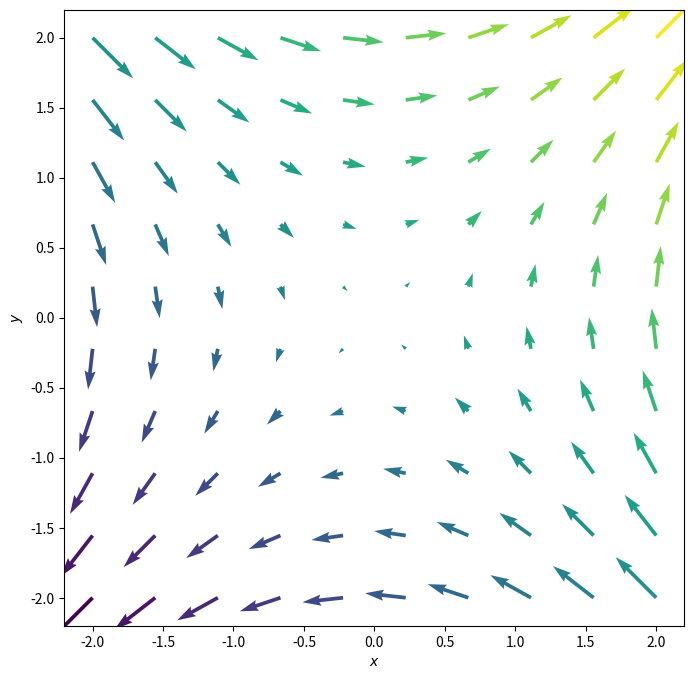
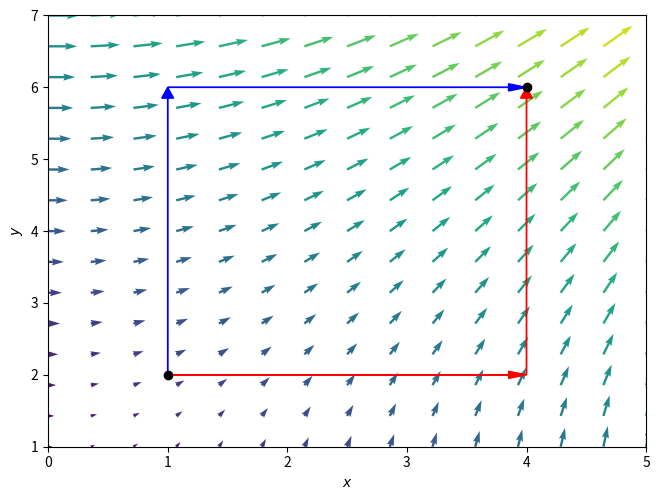
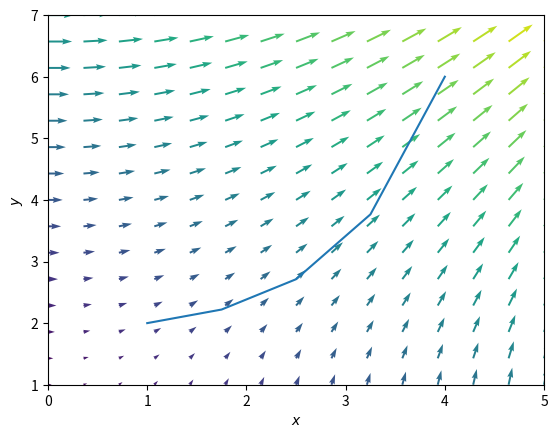

These charts were generated, in order, by the following Python code:
import numpy as np
import matplotlib.pyplot as plt

x = np.linspace(-2, 2, 10)
y = np.linspace(-2, 2, 10)

X, Y = np.meshgrid(x, y)
Z = X+Y

fig = plt.figure(figsize=(8, 8))
ax = fig.add_subplot(111)
ax.quiver(X, Y, Y, X, Z)

ax.set_xlabel('$x$')
ax.set_ylabel('$y$')
plt.show()

p1 = (1, 2)
p2 = (4, 6)

###Path 1 (red) is a segment from x1 to x2 at y1 followed by a 
###   segment from y1 to y2 at x2

path1 = -(p2[0]*p1[1] - p1[0]*p1[1] + p2[0]*p2[1] - p2[0]*p1[1])

###Path 2 (blue) is a segment from y1 to y2 at x1 followed by a 
###   segment from x1 to x2 at y2

path2 = -(p1[0]*p2[1] - p1[0]*p1[1] + p2[0]*p2[1] - p1[0]*p2[1])

print("Path 1 potential difference is {}, path 2 potential \
difference is {}.".format(path1, path2))

#Make quiver plot for plotting
x = np.linspace(p1[0]-1, p2[0]+1, 15)
y = np.linspace(p1[1]-1, p2[1]+1, 15)

X, Y = np.meshgrid(x, y)
Z = X+Y

fig = plt.figure()
ax = fig.add_subplot(111)
ax.quiver(X, Y, Y, X, Z)

#Make points for p1 and p2
plt.scatter(*p1, c='black', zorder=10)
plt.scatter(*p2, c='black', zorder=10)

#Add path 1 arrows
ax.arrow(*p1, p2[0]-p1[0], 0, color='r', shape='full', 
         length_includes_head=True, head_width=.1)
ax.arrow(p2[0], p1[1], 0, p2[1]-p1[1], color='r', shape='full', 
         length_includes_head=True, head_width=.1)

#Add path 2 arrows
ax.arrow(*p1, 0, p2[1]-p1[1], color='b', shape='full', 
         length_includes_head=True, head_width=.1)
ax.arrow(p1[0], p2[1], p2[0]-p1[0], 0, color='b', shape='full', 
         length_includes_head=True, head_width=.1)

ax.set_xlabel('$x$')
ax.set_ylabel('$y$')
ax.set_xlim(p1[0]-1, p2[0]+1)
ax.set_ylim(p1[1]-1, p2[1]+1)

fig.tight_layout(pad=0)
plt.show()

def E(pt):
    """This function returns the Electric field vector at a given
        point, a tuple of the form (x, y)"""
    Ex = pt[1]  # Ex = y
    Ey = pt[0]  # Ey = x
    return (Ex, Ey)

print('Electric field at (0,1): ',E([0,1]))

def V(a, b):
    """This function returns the potential difference between two
    points a and b, which are both tuples"""
    sep = 1 #The separation vector between pt a and b
    e = 1 #The E-field
    v = 1 #The potential difference between a and b
    return v

res = 5 #Try changing the resolution and see how and if it changes the results!

#Make a nice curve with res points between p1 and p2 defined above
x_arr  = np.linspace(p1[0], p2[0], res)
a = (p2[1] - p1[1])/(np.cosh(p2[0]) - np.cosh(p1[0]))
b = p1[1] - a*np.cosh(p1[0])
y_arr = a*np.cosh(x_arr) + b

v = 0 #Initialize the potential along the path

###YOUR CODE TO SUM OVER THE LINE HERE
### This code should calculate the full potential, v, along the path
### by integrating over the potential differences between each points in your arrays

fig = plt.figure()
ax = fig.add_subplot(111)
ax.quiver(X, Y, Y, X, Z)

plt.plot(x_arr, y_arr)

ax.set_xlabel('$x$')
ax.set_ylabel('$y$')
ax.set_xlim(p1[0]-1, p2[0]+1)
ax.set_ylim(p1[1]-1, p2[1]+1)
    
    
print("The potential difference over the path is {:.2f}".format(v))